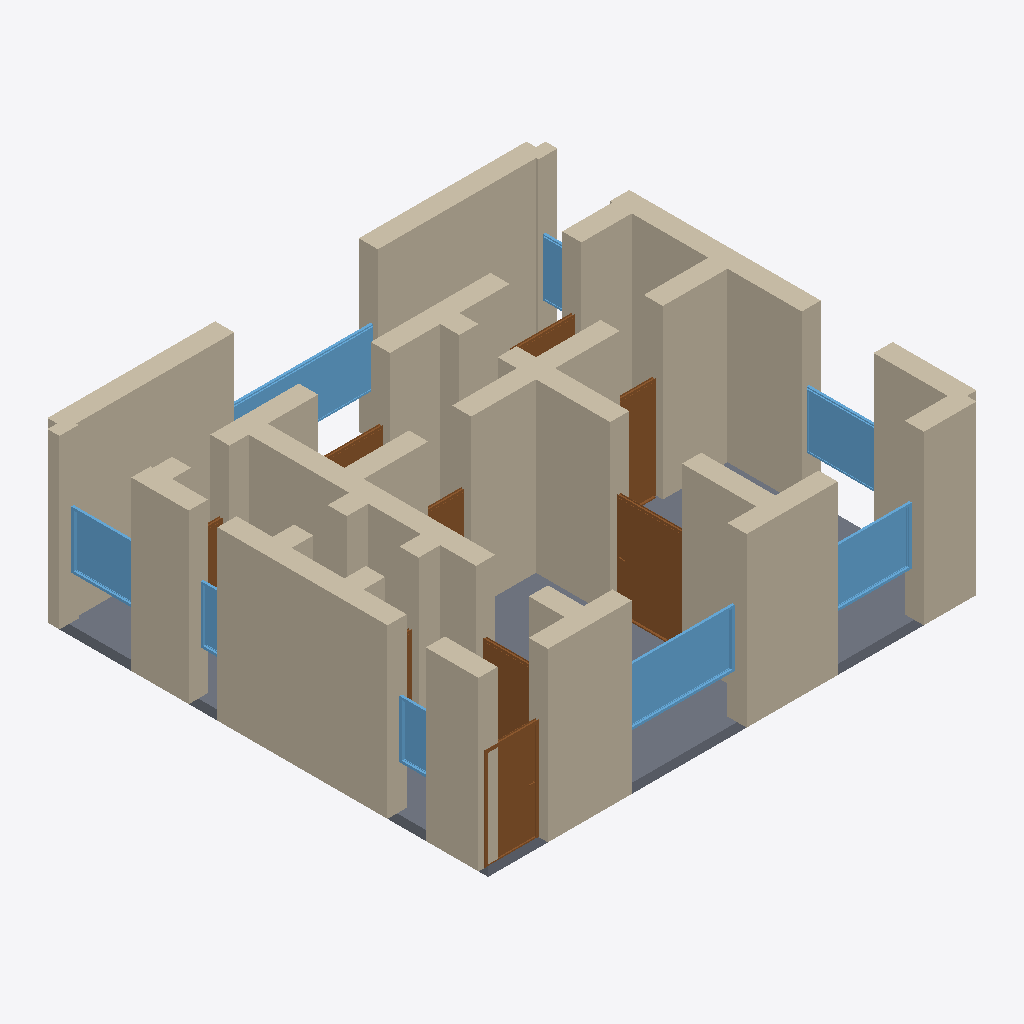
Isometric view of an IFC building model (IFC-SPF (STEP), schema IFC4, length unit metre), seen from the south-west, elements coloured by IFC class: 35 walls (beige), 9 doors (brown), 8 windows (light blue), 1 slab (grey).
Extent 10.4 m × 9.4 m × 3.7 m (x, y, z). Storeys (1): Ground Floor at 0.00 m. Elements (55): 35 IfcWall, 11 IfcDoor, 8 IfcWindow, 1 IfcSlab.

HEADER;
FILE_DESCRIPTION(('ViewDefinition[DesignTransferView]'),'2;1');
FILE_NAME('/dev/null','2026-05-05T20:29:01+05:30',(''),(''),'IfcOpenShell 0.8.5','IfcOpenShell 0.8.5','Nobody');
FILE_SCHEMA(('IFC4'));
ENDSEC;
DATA;
#1=IFCPROJECT('2tLVH8u9LCWR9jdW3JOEw8',$,'A Nicosia Old Town 2-bed — traditional Cypriot stone courtya',$,$,$,$,(#10),#5);
#12=IFCSITE('2IZSDuVxn2qwZmQJZYC4_h',$,'Site',$,$,$,$,$,$,$,$,$,$,$);
#13=IFCBUILDING('0mv3kJXuv7SAvZp1PbSrQf',$,'Building',$,$,$,$,$,$,$,$,$);
#16=IFCBUILDINGSTOREY('19n0i6aaL7N8nj6J3oaGCm',$,'Ground Floor',$,$,#22,$,$,$,$);
#244=IFCWALL('0Sb9Bk2ITBrAkwCCkQ4eQ0',$,'Exterior Wall',$,$,#265,#260,$,$);
#112=IFCWALL('0N3woKHx1FA8AFslZBewcQ',$,'Exterior Wall',$,$,#133,#128,$,$);
#46=IFCWALL('1meLV6gNj4t9CQ9JliuYCw',$,'Exterior Wall',$,$,#67,#62,$,$);
#156=IFCWALL('0CkC$Aj_fEavrQu1HoaLZ9',$,'Exterior Wall',$,$,#177,#172,$,$);
#2378=IFCSLAB('3Uo6GJl9f34O_PVcYb19Qa',$,'Floor',$,$,#2395,#2390,$,.FLOOR.);
#178=IFCWALL('3XfTa9hhHD$AM$pxBQqVKE',$,'Exterior Wall',$,$,#199,#194,$,$);
#23=IFCWALL('2P99hutnbFQPWxreJZswzZ',$,'Exterior Wall',$,$,#45,#39,$,$);
#398=IFCWALL('0Bz9LTYNH3QOf02VGMzwn9',$,'Interior Wall',$,$,#419,#414,$,$);
#222=IFCWALL('2zNTzeR458xvOVlHx2_lLE',$,'Exterior Wall',$,$,#243,#238,$,$);
#508=IFCWALL('1UTWj82gv95x9QJtf0Zgzg',$,'Interior Wall',$,$,#529,#524,$,$);
#266=IFCWALL('1xoHXhlBrBlQ5i1bfv4h_x',$,'Exterior Wall',$,$,#287,#282,$,$);
#420=IFCWALL('2aMY4Qkcf3hOqyfCQncqZ8',$,'Interior Wall',$,$,#441,#436,$,$);
#68=IFCWALL('1vB0Q_QTD7qPZG50BLNToi',$,'Exterior Wall',$,$,#89,#84,$,$);
#376=IFCWALL('08pN6$4Lv5xhbA_RBLrmmK',$,'Interior Wall',$,$,#397,#392,$,$);
#750=IFCWALL('0uXxQs$W11FxHDBAaX8Y9O',$,'Interior Wall',$,$,#771,#766,$,$);
#706=IFCWALL('2sqoF50I920h8tXgoMT1SV',$,'Interior Wall',$,$,#727,#722,$,$);
#596=IFCWALL('23a2jo_aP3qB5lGmynGi8z',$,'Interior Wall',$,$,#617,#612,$,$);
#1134=IFCDOOR('1u1ZEXB0r8UvNdA6F299aY',$,'Door',$,$,#1218,#1213,$,2.1,1.5,$,$,$);
#90=IFCWALL('30yIbfl0b89e8BYs9YZkXq',$,'Exterior Wall',$,$,#111,#106,$,$);
#1729=IFCWINDOW('3ltKihYe97jx_juYunGgUC',$,'Window',$,$,#1783,#1778,$,1.2,2.4,$,$,$);
#310=IFCWALL('041WEXekbAgubAsE5fBYg$',$,'Interior Wall',$,$,#331,#326,$,$);
#200=IFCWALL('2SU8axTdD1_gLloKn6tmUT',$,'Exterior Wall',$,$,#221,#216,$,$);
#1894=IFCWINDOW('2YX4OMg4zBpuHRvIn2FYB5',$,'Window',$,$,#1948,#1943,$,1.2,3.0,$,$,$);
#794=IFCDOOR('2Y59GhuefFBPiRHMkeb7Pi',$,'Door',$,$,#878,#873,$,2.1,1.1,$,$,$);
#1784=IFCWINDOW('257IZYQ2TAvg1uSJDprZwn',$,'Window',$,$,#1838,#1833,$,1.2,1.8,$,$,$);
#332=IFCWALL('2iZWiw5Bf2j95ULKMV4HmT',$,'Interior Wall',$,$,#353,#348,$,$);
#1839=IFCWINDOW('2SaEdlfEXAJBsUlOY0VgYZ',$,'Window',$,$,#1893,#1888,$,1.2,1.5,$,$,$);
#684=IFCWALL('1HPPDlRF52lO4tt5XYULbg',$,'Interior Wall',$,$,#705,#700,$,$);
#1949=IFCWINDOW('3_QFfK1FbAHPgX5DR3XdK3',$,'Window',$,$,#2003,#1998,$,1.2,1.5,$,$,$);
#772=IFCWALL('0LYohah7D2oQOsDzfBpmkp',$,'Interior Wall',$,$,#793,#788,$,$);
#464=IFCWALL('0TmE8Ys$9BkRznK5CK$mnu',$,'Interior Wall',$,$,#485,#480,$,$);
#530=IFCWALL('3laBhJtPfD8v3Lzvtg8w96',$,'Interior Wall',$,$,#551,#546,$,$);
#442=IFCWALL('1NDAAh5$z5hgy7hFiS4y6W',$,'Interior Wall',$,$,#463,#458,$,$);
#618=IFCWALL('1liLFW_arAOBKKCPU3cqIe',$,'Interior Wall',$,$,#639,#634,$,$);
#1304=IFCDOOR('0CbAJVV0XEQwLYE2wSQFWq',$,'Door',$,$,#1388,#1383,$,2.1,0.9,$,$,$);
#552=IFCWALL('1TyIXRpr18Vhhif4z9lL5s',$,'Interior Wall',$,$,#573,#568,$,$);
#134=IFCWALL('120n64U855iAhqCEe_dCH3',$,'Exterior Wall',$,$,#155,#150,$,$);
#879=IFCDOOR('0jZjfEWMrEuOp35kOXK5gb',$,'Door',$,$,#963,#958,$,2.1,1.1,$,$,$);
#728=IFCWALL('2t73bKF354OhhZf9neMHhJ',$,'Interior Wall',$,$,#749,#744,$,$);
#2114=IFCWINDOW('0LjsHY86T85R4kyNPKfW$i',$,'Window',$,$,#2168,#2163,$,1.2,0.8,$,$,$);
#288=IFCWALL('2wf$ef7b95Ww_QbaskyoCs',$,'Interior Wall',$,$,#309,#304,$,$);
#2004=IFCWINDOW('1hcjeVejzB0hlU468kJ7t$',$,'Window',$,$,#2058,#2053,$,1.2,1.5,$,$,$);
#1644=IFCDOOR('1JK75SsmH6JBLKRDAu4zGS',$,'Door',$,$,#1728,#1723,$,2.1,1.5,$,$,$);
#1559=IFCDOOR('3teCSV88L52wCHetr9tgoB',$,'Door',$,$,#1643,#1638,$,2.1,1.5,$,$,$);
#2059=IFCWINDOW('3ESpXuDczANvdtyJOYTyIw',$,'Window',$,$,#2113,#2108,$,1.2,0.6,$,$,$);
#1219=IFCDOOR('2EFW8r4f5EqhMMlSrZXzq8',$,'Door',$,$,#1303,#1298,$,2.1,0.9,$,$,$);
#574=IFCWALL('1t_Wu7QU1AXwhu7x4xZ$sT',$,'Interior Wall',$,$,#595,#590,$,$);
#662=IFCWALL('2YqpB9wgDDTA0qmoTomrMq',$,'Interior Wall',$,$,#683,#678,$,$);
#354=IFCWALL('2V6xQGgxD0$vmIYkD7BvOc',$,'Interior Wall',$,$,#375,#370,$,$);
#640=IFCWALL('2tMpZ6YG5EzfNr7W4TngnG',$,'Interior Wall',$,$,#661,#656,$,$);
#1474=IFCDOOR('3ogRbx79L2oPrYnZHT2xSz',$,'Door',$,$,#1558,#1553,$,2.1,0.8,$,$,$);
#486=IFCWALL('2b3opI4Jn2PvRb4miozjjs',$,'Interior Wall',$,$,#507,#502,$,$);
#964=IFCDOOR('15GUxj8nTE0eyZfjHOXnb6',$,'Door',$,$,#1048,#1043,$,2.1,0.7,$,$,$);
ENDSEC;
